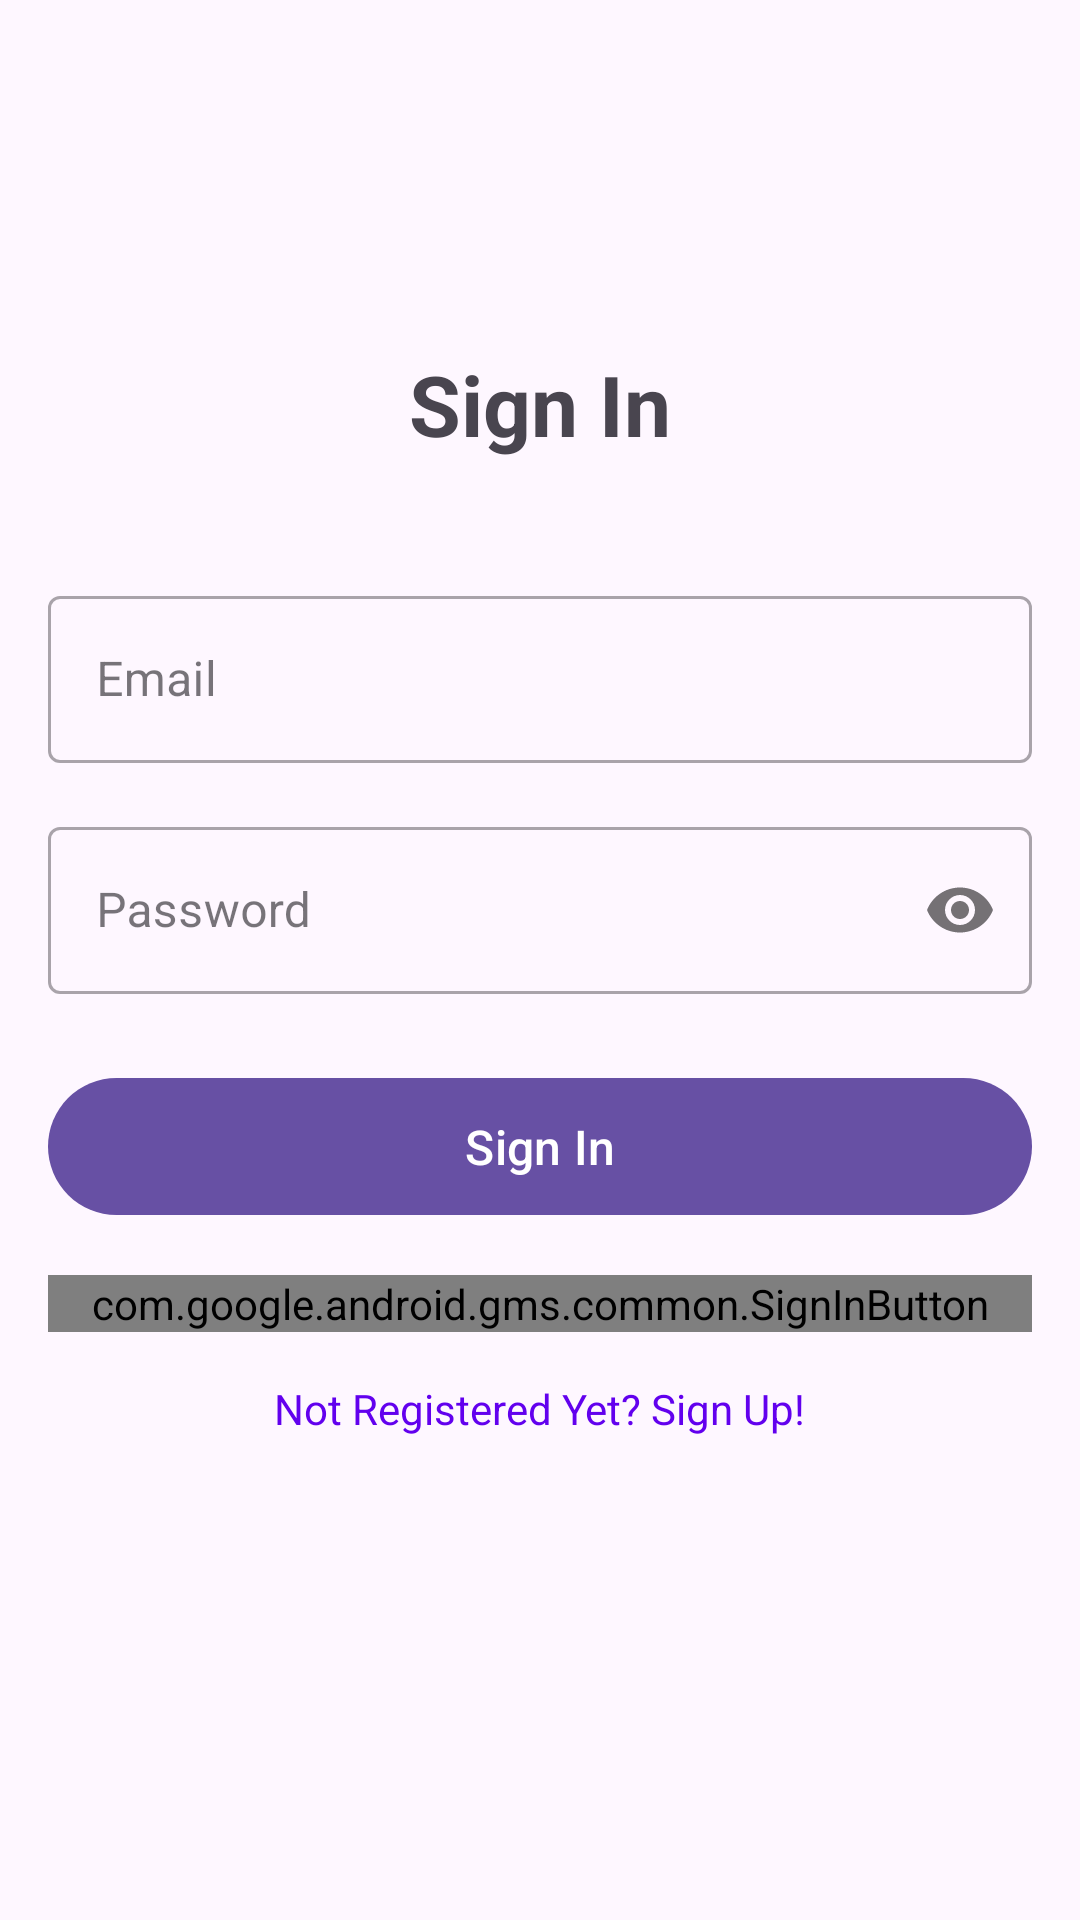

Layout XML and referenced resources for this Android screen:
<!-- AndroidManifest.xml: activity theme Theme.NexaConnect -->
<!-- res/layout/activity_signin.xml -->
<?xml version="1.0" encoding="utf-8"?>
<androidx.constraintlayout.widget.ConstraintLayout xmlns:android="http://schemas.android.com/apk/res/android"
    xmlns:app="http://schemas.android.com/apk/res-auto"
    android:layout_width="match_parent"
    android:layout_height="match_parent"
    android:padding="16dp">

    <TextView
        android:id="@+id/textView"
        android:layout_width="wrap_content"
        android:layout_height="wrap_content"
        android:layout_marginTop="100dp"
        android:text="Sign In"
        android:textSize="28sp"
        android:textStyle="bold"
        app:layout_constraintEnd_toEndOf="parent"
        app:layout_constraintStart_toStartOf="parent"
        app:layout_constraintTop_toTopOf="parent" />

    <com.google.android.material.textfield.TextInputLayout
        android:id="@+id/emailLayout"
        style="@style/Widget.MaterialComponents.TextInputLayout.OutlinedBox"
        android:layout_width="match_parent"
        android:layout_height="wrap_content"
        android:layout_marginTop="40dp"
        android:hint="Email"
        app:layout_constraintTop_toBottomOf="@+id/textView">

        <com.google.android.material.textfield.TextInputEditText
            android:id="@+id/emailEt"
            android:layout_width="match_parent"
            android:layout_height="wrap_content"
            android:inputType="textEmailAddress" />

    </com.google.android.material.textfield.TextInputLayout>

    <com.google.android.material.textfield.TextInputLayout
        android:id="@+id/passwordLayout"
        style="@style/Widget.MaterialComponents.TextInputLayout.OutlinedBox"
        android:layout_width="match_parent"
        android:layout_height="wrap_content"
        android:layout_marginTop="16dp"
        android:hint="Password"
        app:layout_constraintTop_toBottomOf="@+id/emailLayout"
        app:passwordToggleEnabled="true">

        <com.google.android.material.textfield.TextInputEditText
            android:id="@+id/passET"
            android:layout_width="match_parent"
            android:layout_height="wrap_content"
            android:inputType="textPassword" />

    </com.google.android.material.textfield.TextInputLayout>

    <com.google.android.material.button.MaterialButton
        android:id="@+id/Loginbutton"
        android:layout_width="match_parent"
        android:layout_height="wrap_content"
        android:layout_marginTop="24dp"
        android:padding="12dp"
        android:text="Sign In"
        android:textSize="16sp"
        app:layout_constraintTop_toBottomOf="@+id/passwordLayout" />

    <com.google.android.gms.common.SignInButton
        android:id="@+id/SigninButton"
        android:layout_width="match_parent"
        android:layout_height="wrap_content"
        android:layout_marginTop="16dp"
        app:layout_constraintTop_toBottomOf="@+id/Loginbutton" />

    <TextView
        android:id="@+id/textview"
        android:layout_width="wrap_content"
        android:layout_height="wrap_content"
        android:layout_marginTop="16dp"
        android:text="Not Registered Yet? Sign Up!"
        android:textColor="@color/design_default_color_primary"
        app:layout_constraintEnd_toEndOf="parent"
        app:layout_constraintStart_toStartOf="parent"
        app:layout_constraintTop_toBottomOf="@+id/SigninButton" />

    <ProgressBar
        android:id="@+id/ProgressBar"
        android:layout_width="wrap_content"
        android:layout_height="wrap_content"
        android:visibility="gone"
        app:layout_constraintBottom_toBottomOf="parent"
        app:layout_constraintEnd_toEndOf="parent"
        app:layout_constraintStart_toStartOf="parent"
        app:layout_constraintTop_toTopOf="parent" />

</androidx.constraintlayout.widget.ConstraintLayout>
<!-- resources referenced by this layout -->
<resources>
  <style name="Theme.NexaConnect" parent="Base.Theme.NexaConnect" />
  <style name="Base.Theme.NexaConnect" parent="Theme.Material3.DayNight.NoActionBar">
          
          
      </style>
</resources>
